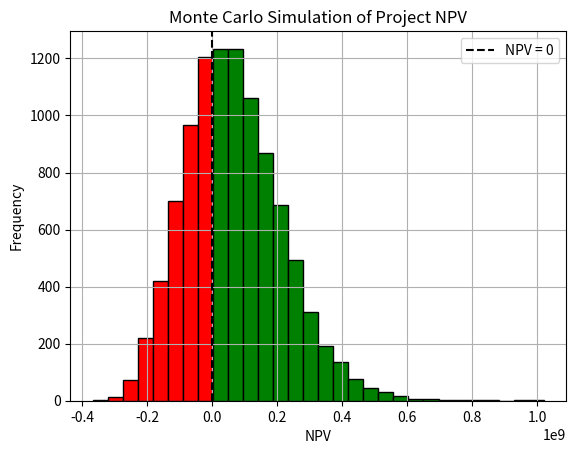

Python code for this plot:
import numpy as np
import pandas as pd
import matplotlib.pyplot as plt

# Example: define inputs
n_simulations = 10000
plant_size = 1000 #t/d waste
# got to size the plant to calculate the capex, our literature base the capex off of 
# plant elec generation capacity and this depends on the following inputs which 
# are literature averages
cal_val_waste_assume = 10 #GJ/t waste
elec_effic_assume = 0.25 #% overall plant efficiency
cap_fac_assumed = 0.85 
plant_power_rating = plant_size * cal_val_waste_assume * elec_effic_assume * cap_fac_assumed * 365.25 #GJ/y
plant_power_rating = plant_power_rating / 3.6 #MWh/y
print(plant_power_rating)
capex = np.random.normal(loc=168831666, scale= 23022500.00, size=n_simulations) # USD. taken from excel
opex = np.random.normal(loc= 16883166.67, scale= 2302250.00 , size=n_simulations) #USD/y

# calculate the cash flow
cal_val_waste = np.random.normal(loc=10, scale=2.5, size=n_simulations) #GJ/t waste
elec_effic = np.random.normal(loc = 0.25, scale= 0.05, size= n_simulations) #% overall plant efficiency
cap_fac = np.random.normal(loc = 0.841, scale= 0.0822, size= n_simulations) 
elec_tarrif = 0.64/3.62 # USD/kWh
elec_prod_MWh_y = cal_val_waste * plant_size * elec_effic * 365 * cap_fac/3.6 #GJ/t * t/d * effic * d/y * cap_fac * MWh/GJ
elec_prod_kWh_y = elec_prod_MWh_y * 1000
revenue = elec_prod_kWh_y *elec_tarrif
print(np.average(revenue))

# Simple NPV calculation 
discount_rate = 0.07
plant_life = 22.5 # from literature average
npv = -capex + np.sum([(revenue - opex) / (1 + discount_rate)**t for t in np.arange(1, plant_life+1.00, 1)], axis=0)

# Create the histogram and get bin info
counts, bins, patches = plt.hist(npv, bins=30, edgecolor='black')

# Color bars based on whether they are below or above NPV = 0
for bin_left, patch in zip(bins[:-1], patches):
    if bin_left < 0:
        patch.set_facecolor('red')
    else:
        patch.set_facecolor('green')

# Add labels and show
plt.axvline(x=0, color='black', linestyle='--', label='NPV = 0')
plt.xlabel("NPV")
plt.ylabel("Frequency")
plt.title("Monte Carlo Simulation of Project NPV")
plt.legend()
plt.grid(True)
plt.show()